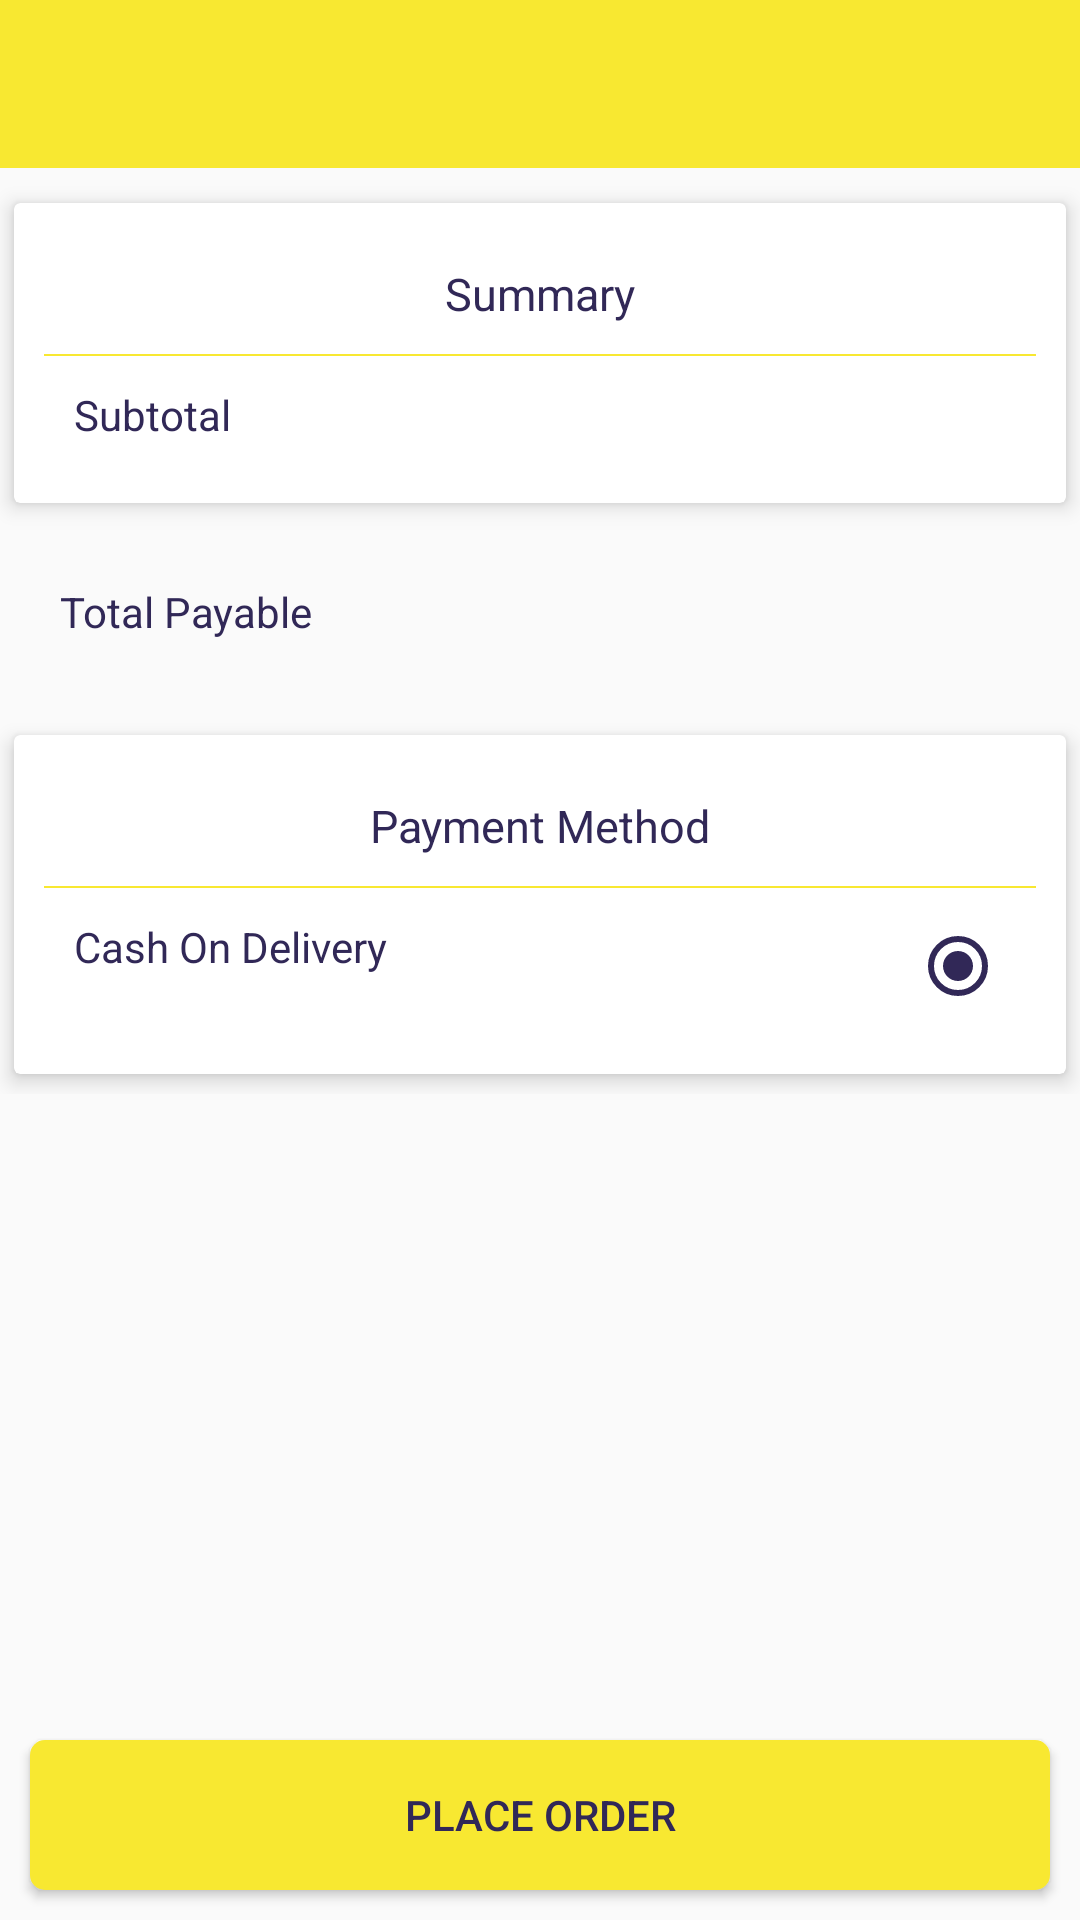

Here is an Android app screen rendered from its layout file. Give the layout XML and the strings, colors and styles it references.
<!-- AndroidManifest.xml: application theme AppTheme -->
<!-- res/layout/payment_activity.xml -->
<?xml version="1.0" encoding="utf-8"?>
<RelativeLayout
    xmlns:android="http://schemas.android.com/apk/res/android"
    xmlns:tools="http://schemas.android.com/tools"
    android:layout_width="match_parent"
    android:layout_height="match_parent"
    android:orientation="vertical">
    <include
        android:id="@+id/toptolbar"
        layout="@layout/toolbar"/>
    <LinearLayout
        android:layout_width="match_parent"
        android:layout_height="wrap_content"
        android:orientation="vertical"
        android:layout_below="@+id/toptolbar">
    <android.support.v7.widget.CardView
        xmlns:card_view="http://schemas.android.com/apk/res-auto"
        android:layout_width="match_parent"
        android:layout_height="wrap_content"
        android:layout_marginTop="5dp"
        card_view:cardUseCompatPadding="true"
        card_view:cardElevation="4dp"
        card_view:cardCornerRadius="2dp">
        <LinearLayout
            android:layout_width="match_parent"
            android:layout_height="wrap_content"
            android:orientation="vertical"
            android:layout_margin="@dimen/margin_10">
            <TextView
                android:layout_width="match_parent"
                android:layout_height="wrap_content"
                android:text="Summary"
                android:textColor="@color/text_app_blue"
                android:textSize="@dimen/margin_15"
                android:gravity="center"
                android:layout_marginTop="@dimen/margin_10"
                android:layout_marginBottom="@dimen/margin_10"
                fontPath="@string/medium_font"
                tools:ignore="MissingPrefix"/>
            <View
                android:layout_width="match_parent"
                android:layout_height="@dimen/margin_0.5"
                android:background="@color/colorPrimary"/>
            <RelativeLayout
                android:layout_width="match_parent"
                android:layout_height="wrap_content"
                android:layout_margin="@dimen/margin_10">
                <TextView
                    android:layout_width="wrap_content"
                    android:layout_height="wrap_content"
                    android:layout_alignParentLeft="true"
                    android:textSize="@dimen/text_14"
                    android:textColor="@color/text_app_blue"
                    fontPath="@string/medium_font"
                    tools:ignore="MissingPrefix"
                    android:text="Subtotal"/>
                <TextView
                    android:id="@+id/subtotal"
                    android:layout_width="wrap_content"
                    android:layout_height="wrap_content"
                    android:layout_alignParentRight="true"
                    android:textSize="@dimen/text_14"
                    android:textColor="@color/text_app_blue"
                    fontPath="@string/medium_font"
                    tools:ignore="MissingPrefix"/>
            </RelativeLayout>

        </LinearLayout>
    </android.support.v7.widget.CardView>

    <RelativeLayout
        android:id="@+id/toplayout"
        android:layout_width="match_parent"
        android:layout_height="wrap_content"
        android:layout_below="@+id/toptolbar"
        android:layout_margin="@dimen/margin_20">
        <TextView
            android:layout_width="wrap_content"
            android:layout_height="wrap_content"
            android:layout_alignParentLeft="true"
            android:textSize="@dimen/text_14"
            android:textColor="@color/text_app_blue"
            fontPath="@string/bold_font"
            tools:ignore="MissingPrefix"
            android:text="Total Payable"/>
        <TextView
            android:id="@+id/totalpayable"
            android:layout_width="wrap_content"
            android:layout_height="wrap_content"
            android:layout_alignParentRight="true"
            android:textSize="@dimen/text_14"
            android:textColor="@color/text_app_blue"
            fontPath="@string/bold_font"
            tools:ignore="MissingPrefix"/>
    </RelativeLayout>

    <android.support.v7.widget.CardView
        xmlns:card_view="http://schemas.android.com/apk/res-auto"
        android:layout_width="match_parent"
        android:layout_height="wrap_content"
        android:layout_marginTop="5dp"
        card_view:cardUseCompatPadding="true"
        card_view:cardElevation="4dp"
        card_view:cardCornerRadius="2dp"
        android:layout_below="@+id/toplayout">
        <LinearLayout
            android:layout_width="match_parent"
            android:layout_height="wrap_content"
            android:orientation="vertical"
            android:layout_margin="@dimen/margin_10">
            <TextView
                android:layout_width="match_parent"
                android:layout_height="wrap_content"
                android:text="Payment Method"
                android:textColor="@color/text_app_blue"
                android:textSize="@dimen/margin_15"
                android:gravity="center"
                android:layout_marginTop="@dimen/margin_10"
                android:layout_marginBottom="@dimen/margin_10"
                fontPath="@string/medium_font"
                tools:ignore="MissingPrefix"/>
            <View
                android:layout_width="match_parent"
                android:layout_height="@dimen/margin_0.5"
                android:background="@color/colorPrimary"/>
            <RelativeLayout
                android:layout_width="match_parent"
                android:layout_height="wrap_content"
                android:layout_margin="@dimen/margin_10">
                <TextView
                    android:layout_width="wrap_content"
                    android:layout_height="wrap_content"
                    android:layout_alignParentLeft="true"
                    android:textSize="@dimen/text_14"
                    android:textColor="@color/text_app_blue"
                    fontPath="@string/medium_font"
                    tools:ignore="MissingPrefix"
                    android:text="Cash On Delivery"/>
                <RadioButton
                    android:layout_width="wrap_content"
                    android:layout_height="wrap_content"
                    android:layout_alignParentRight="true"
                    android:textSize="@dimen/text_14"
                    android:textColor="@color/text_app_blue"
                    android:checked="true"/>
            </RelativeLayout>

        </LinearLayout>
    </android.support.v7.widget.CardView>
    </LinearLayout>

    <Button
        android:id="@+id/placeorder"
        android:layout_width="match_parent"
        android:layout_height="@dimen/margin_50"
        android:layout_alignParentBottom="true"
        android:layout_margin="@dimen/margin_10"
        android:background="@drawable/rounr_addtocart"
        android:textColor="@color/text_app_blue"
        fontPath="@string/medium_font"
        tools:ignore="MissingPrefix"
        android:text="Place Order"/>
</RelativeLayout>
<!-- res/layout/toolbar.xml (included above) -->
<?xml version="1.0" encoding="utf-8"?>
<android.support.design.widget.AppBarLayout
	xmlns:android="http://schemas.android.com/apk/res/android"
	xmlns:app="http://schemas.android.com/apk/res-auto"
	xmlns:tools="http://schemas.android.com/tools"
	android:layout_width="match_parent"
	android:layout_height="wrap_content"
	android:theme="@style/AppTheme.AppBarOverlay">

	<android.support.v7.widget.Toolbar
		android:id="@+id/toolbar"
		android:layout_width="match_parent"
		android:layout_height="?attr/actionBarSize"
		android:background="?attr/colorPrimary"
		app:popupTheme="@style/AppTheme.PopupOverlay">

		<LinearLayout
			android:layout_width="match_parent"
			android:layout_height="match_parent"
			android:orientation="horizontal">

			<RelativeLayout
				android:layout_width="match_parent"
				android:layout_height="match_parent"
				android:layout_weight=".2"
				android:orientation="horizontal">
			<TextView
				android:id="@+id/toolbartext"
				android:layout_width="match_parent"
				android:layout_height="match_parent"
				android:gravity="center"
				android:textAllCaps="true"
				android:maxLines="1"
				android:ellipsize="end"
				android:textColor="@color/text_app_blue"
				android:textSize="@dimen/toolbartextsize"
				android:layout_toLeftOf="@+id/search_icon"
				/>
				<ImageView
					android:id="@+id/search_icon"
					android:layout_width="wrap_content"
					android:layout_height="wrap_content"
					android:layout_alignParentRight="true"
					android:layout_centerVertical="true"
					android:padding="@dimen/margin_10"
					android:visibility="gone"
					android:layout_marginRight="@dimen/margin_10"
					android:background="@drawable/places_ic_search"/>
			</RelativeLayout>
			<LinearLayout
				android:id="@+id/cartLayout"
				android:layout_width="match_parent"
				android:layout_height="match_parent"
				android:layout_weight=".9"
				android:gravity="center">

				<ImageView
					android:layout_width="wrap_content"
					android:layout_height="wrap_content"
					android:background="@mipmap/cart"/>
			</LinearLayout>

		</LinearLayout>
	</android.support.v7.widget.Toolbar>
</android.support.design.widget.AppBarLayout>
<!-- resources referenced by this layout -->
<resources>
  <color name="colorPrimary">#F8E831</color>
  <color name="text_app_blue">#312857</color>
  <dimen name="margin_0.5">0.5dp</dimen>
  <dimen name="margin_10">10dp</dimen>
  <dimen name="margin_15">15dp</dimen>
  <dimen name="margin_20">20dp</dimen>
  <dimen name="margin_50">50dp</dimen>
  <dimen name="text_14">14sp</dimen>
  <dimen name="toolbartextsize">15sp</dimen>
  <!-- drawable rounr_addtocart (drawable) -->
  <?xml version="1.0" encoding="utf-8"?>
  <shape xmlns:android="http://schemas.android.com/apk/res/android"
      android:shape="rectangle" android:padding="10dp">
      
      <solid android:color="@color/colorPrimary"/>
      <corners android:bottomLeftRadius="5dp"
          android:bottomRightRadius="5dp"
          android:topRightRadius="@dimen/margin_5"
          android:topLeftRadius="@dimen/margin_5"/>
  </shape>
  <string name="bold_font">fonts/Roboto-Bold.ttf</string>
  <string name="medium_font">fonts/Roboto-Medium.ttf</string>
  <style name="AppTheme.AppBarOverlay" parent="ThemeOverlay.AppCompat.Dark.ActionBar" />
  <style name="AppTheme.PopupOverlay" parent="ThemeOverlay.AppCompat.Light" />
  <style name="AppTheme" parent="Theme.AppCompat.Light.DarkActionBar">
          
          <item name="colorPrimary">@color/colorPrimary</item>
          <item name="colorPrimaryDark">@color/colorPrimaryDark</item>
          <item name="colorAccent">@color/colorAccent</item>
      </style>
  <dimen name="margin_5">5dp</dimen>
  <color name="colorPrimaryDark">#F8E831</color>
  <color name="colorAccent">#312857</color>
</resources>
